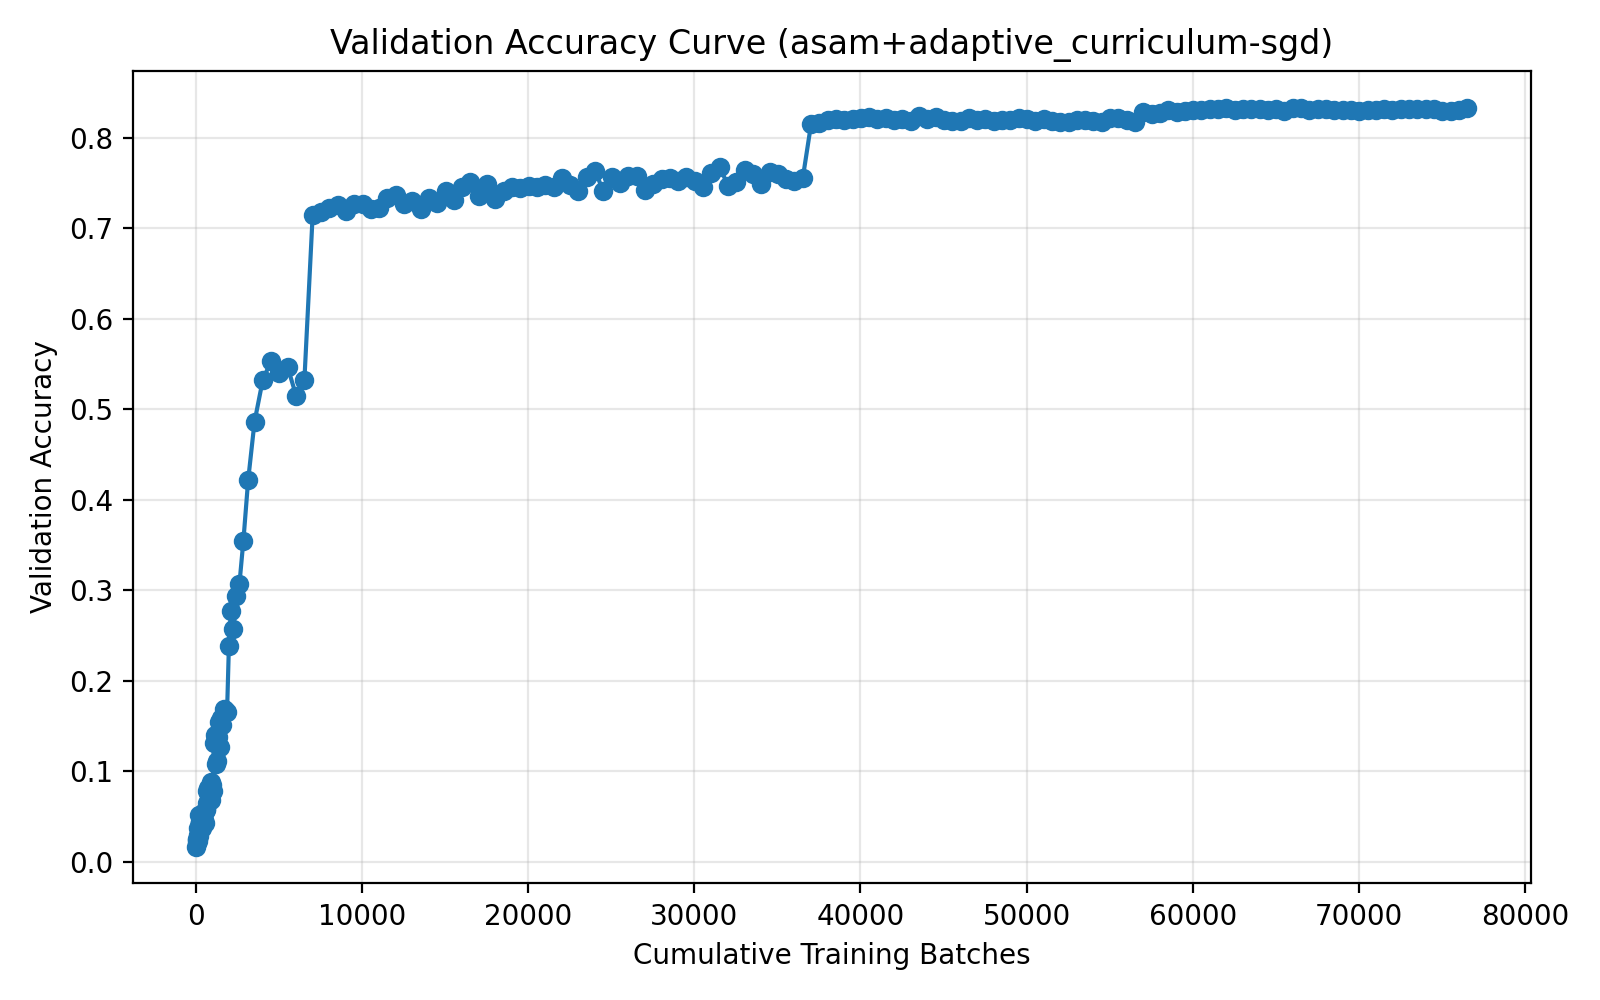

The table this chart was drawn from, first rows:
run_name, method, epoch, cumulative_batches, elapsed_seconds, val_accuracy
03-30_19-07, asam+adaptive_curriculum-sgd, 1, 20, 4.941, 0.017
03-30_19-07, asam+adaptive_curriculum-sgd, 2, 40, 9.79, 0.0239
03-30_19-07, asam+adaptive_curriculum-sgd, 3, 60, 14.66, 0.0252
03-30_19-07, asam+adaptive_curriculum-sgd, 4, 80, 19.56, 0.0212
03-30_19-07, asam+adaptive_curriculum-sgd, 5, 100, 24.42, 0.0236
03-30_19-07, asam+adaptive_curriculum-sgd, 6, 122, 29.55, 0.0293
03-30_19-07, asam+adaptive_curriculum-sgd, 7, 144, 34.68, 0.0373
03-30_19-07, asam+adaptive_curriculum-sgd, 8, 166, 39.81, 0.0522
03-30_19-07, asam+adaptive_curriculum-sgd, 9, 188, 44.95, 0.0291
03-30_19-07, asam+adaptive_curriculum-sgd, 10, 210, 50.07, 0.0429
03-30_19-07, asam+adaptive_curriculum-sgd, 11, 235, 55.73, 0.0436
03-30_19-07, asam+adaptive_curriculum-sgd, 12, 260, 61.12, 0.0446
03-30_19-07, asam+adaptive_curriculum-sgd, 13, 285, 66.53, 0.0462
03-30_19-07, asam+adaptive_curriculum-sgd, 14, 310, 71.93, 0.0371
03-30_19-07, asam+adaptive_curriculum-sgd, 15, 337, 78.04, 0.0374
03-30_19-07, asam+adaptive_curriculum-sgd, 16, 364, 83.77, 0.0502
03-30_19-07, asam+adaptive_curriculum-sgd, 17, 391, 89.48, 0.0493
03-30_19-07, asam+adaptive_curriculum-sgd, 18, 418, 95.2, 0.054
03-30_19-07, asam+adaptive_curriculum-sgd, 19, 448, 101.5, 0.0541
03-30_19-07, asam+adaptive_curriculum-sgd, 20, 478, 107.6, 0.0537
03-30_19-07, asam+adaptive_curriculum-sgd, 21, 508, 123.6, 0.046
03-30_19-07, asam+adaptive_curriculum-sgd, 22, 541, 130.3, 0.0435
03-30_19-07, asam+adaptive_curriculum-sgd, 23, 574, 146.7, 0.0569
03-30_19-07, asam+adaptive_curriculum-sgd, 24, 607, 163.1, 0.0587
03-30_19-07, asam+adaptive_curriculum-sgd, 25, 643, 170.3, 0.0656
03-30_19-07, asam+adaptive_curriculum-sgd, 26, 679, 187.1, 0.0779
03-30_19-07, asam+adaptive_curriculum-sgd, 27, 715, 203.8, 0.0816
03-30_19-07, asam+adaptive_curriculum-sgd, 28, 754, 221.6, 0.0752
03-30_19-07, asam+adaptive_curriculum-sgd, 29, 793, 228.9, 0.0738
03-30_19-07, asam+adaptive_curriculum-sgd, 30, 832, 246.1, 0.0811
03-30_19-07, asam+adaptive_curriculum-sgd, 31, 875, 264.3, 0.0687
03-30_19-07, asam+adaptive_curriculum-sgd, 32, 918, 282.1, 0.0882
03-30_19-07, asam+adaptive_curriculum-sgd, 33, 966, 300.6, 0.0853
03-30_19-07, asam+adaptive_curriculum-sgd, 34, 1014, 318.9, 0.0786
03-30_19-07, asam+adaptive_curriculum-sgd, 35, 1066, 337.8, 0.1317
03-30_19-07, asam+adaptive_curriculum-sgd, 36, 1118, 356.7, 0.1406
03-30_19-07, asam+adaptive_curriculum-sgd, 37, 1176, 376.4, 0.108
03-30_19-07, asam+adaptive_curriculum-sgd, 38, 1234, 395.9, 0.1119
03-30_19-07, asam+adaptive_curriculum-sgd, 39, 1297, 416.6, 0.1376
03-30_19-07, asam+adaptive_curriculum-sgd, 40, 1360, 446.8, 0.1546
03-30_19-07, asam+adaptive_curriculum-sgd, 41, 1430, 468.1, 0.127
03-30_19-07, asam+adaptive_curriculum-sgd, 42, 1506, 500.5, 0.1585
03-30_19-07, asam+adaptive_curriculum-sgd, 43, 1590, 523.7, 0.1518
03-30_19-07, asam+adaptive_curriculum-sgd, 44, 1674, 556.5, 0.169
03-30_19-07, asam+adaptive_curriculum-sgd, 45, 1766, 591, 0.1674
03-30_19-07, asam+adaptive_curriculum-sgd, 46, 1868, 626.1, 0.1651
03-30_19-07, asam+adaptive_curriculum-sgd, 47, 1980, 662.7, 0.2389
03-30_19-07, asam+adaptive_curriculum-sgd, 48, 2103, 710.5, 0.2772
03-30_19-07, asam+adaptive_curriculum-sgd, 49, 2251, 761.3, 0.2573
03-30_19-07, asam+adaptive_curriculum-sgd, 50, 2414, 814.5, 0.294
03-30_19-07, asam+adaptive_curriculum-sgd, 51, 2611, 882, 0.3068
03-30_19-07, asam+adaptive_curriculum-sgd, 52, 2850, 964.5, 0.3545
03-30_19-07, asam+adaptive_curriculum-sgd, 53, 3139, 1053, 0.422
03-30_19-07, asam+adaptive_curriculum-sgd, 54, 3523, 1184, 0.4864
03-30_19-07, asam+adaptive_curriculum-sgd, 55, 4023, 1249, 0.533
03-30_19-07, asam+adaptive_curriculum-sgd, 56, 4523, 1315, 0.5535
03-30_19-07, asam+adaptive_curriculum-sgd, 57, 5023, 1380, 0.5406
03-30_19-07, asam+adaptive_curriculum-sgd, 58, 5523, 1445, 0.5464
03-30_19-07, asam+adaptive_curriculum-sgd, 59, 6023, 1511, 0.5154
03-30_19-07, asam+adaptive_curriculum-sgd, 60, 6523, 1576, 0.5322
... 140 more rows
